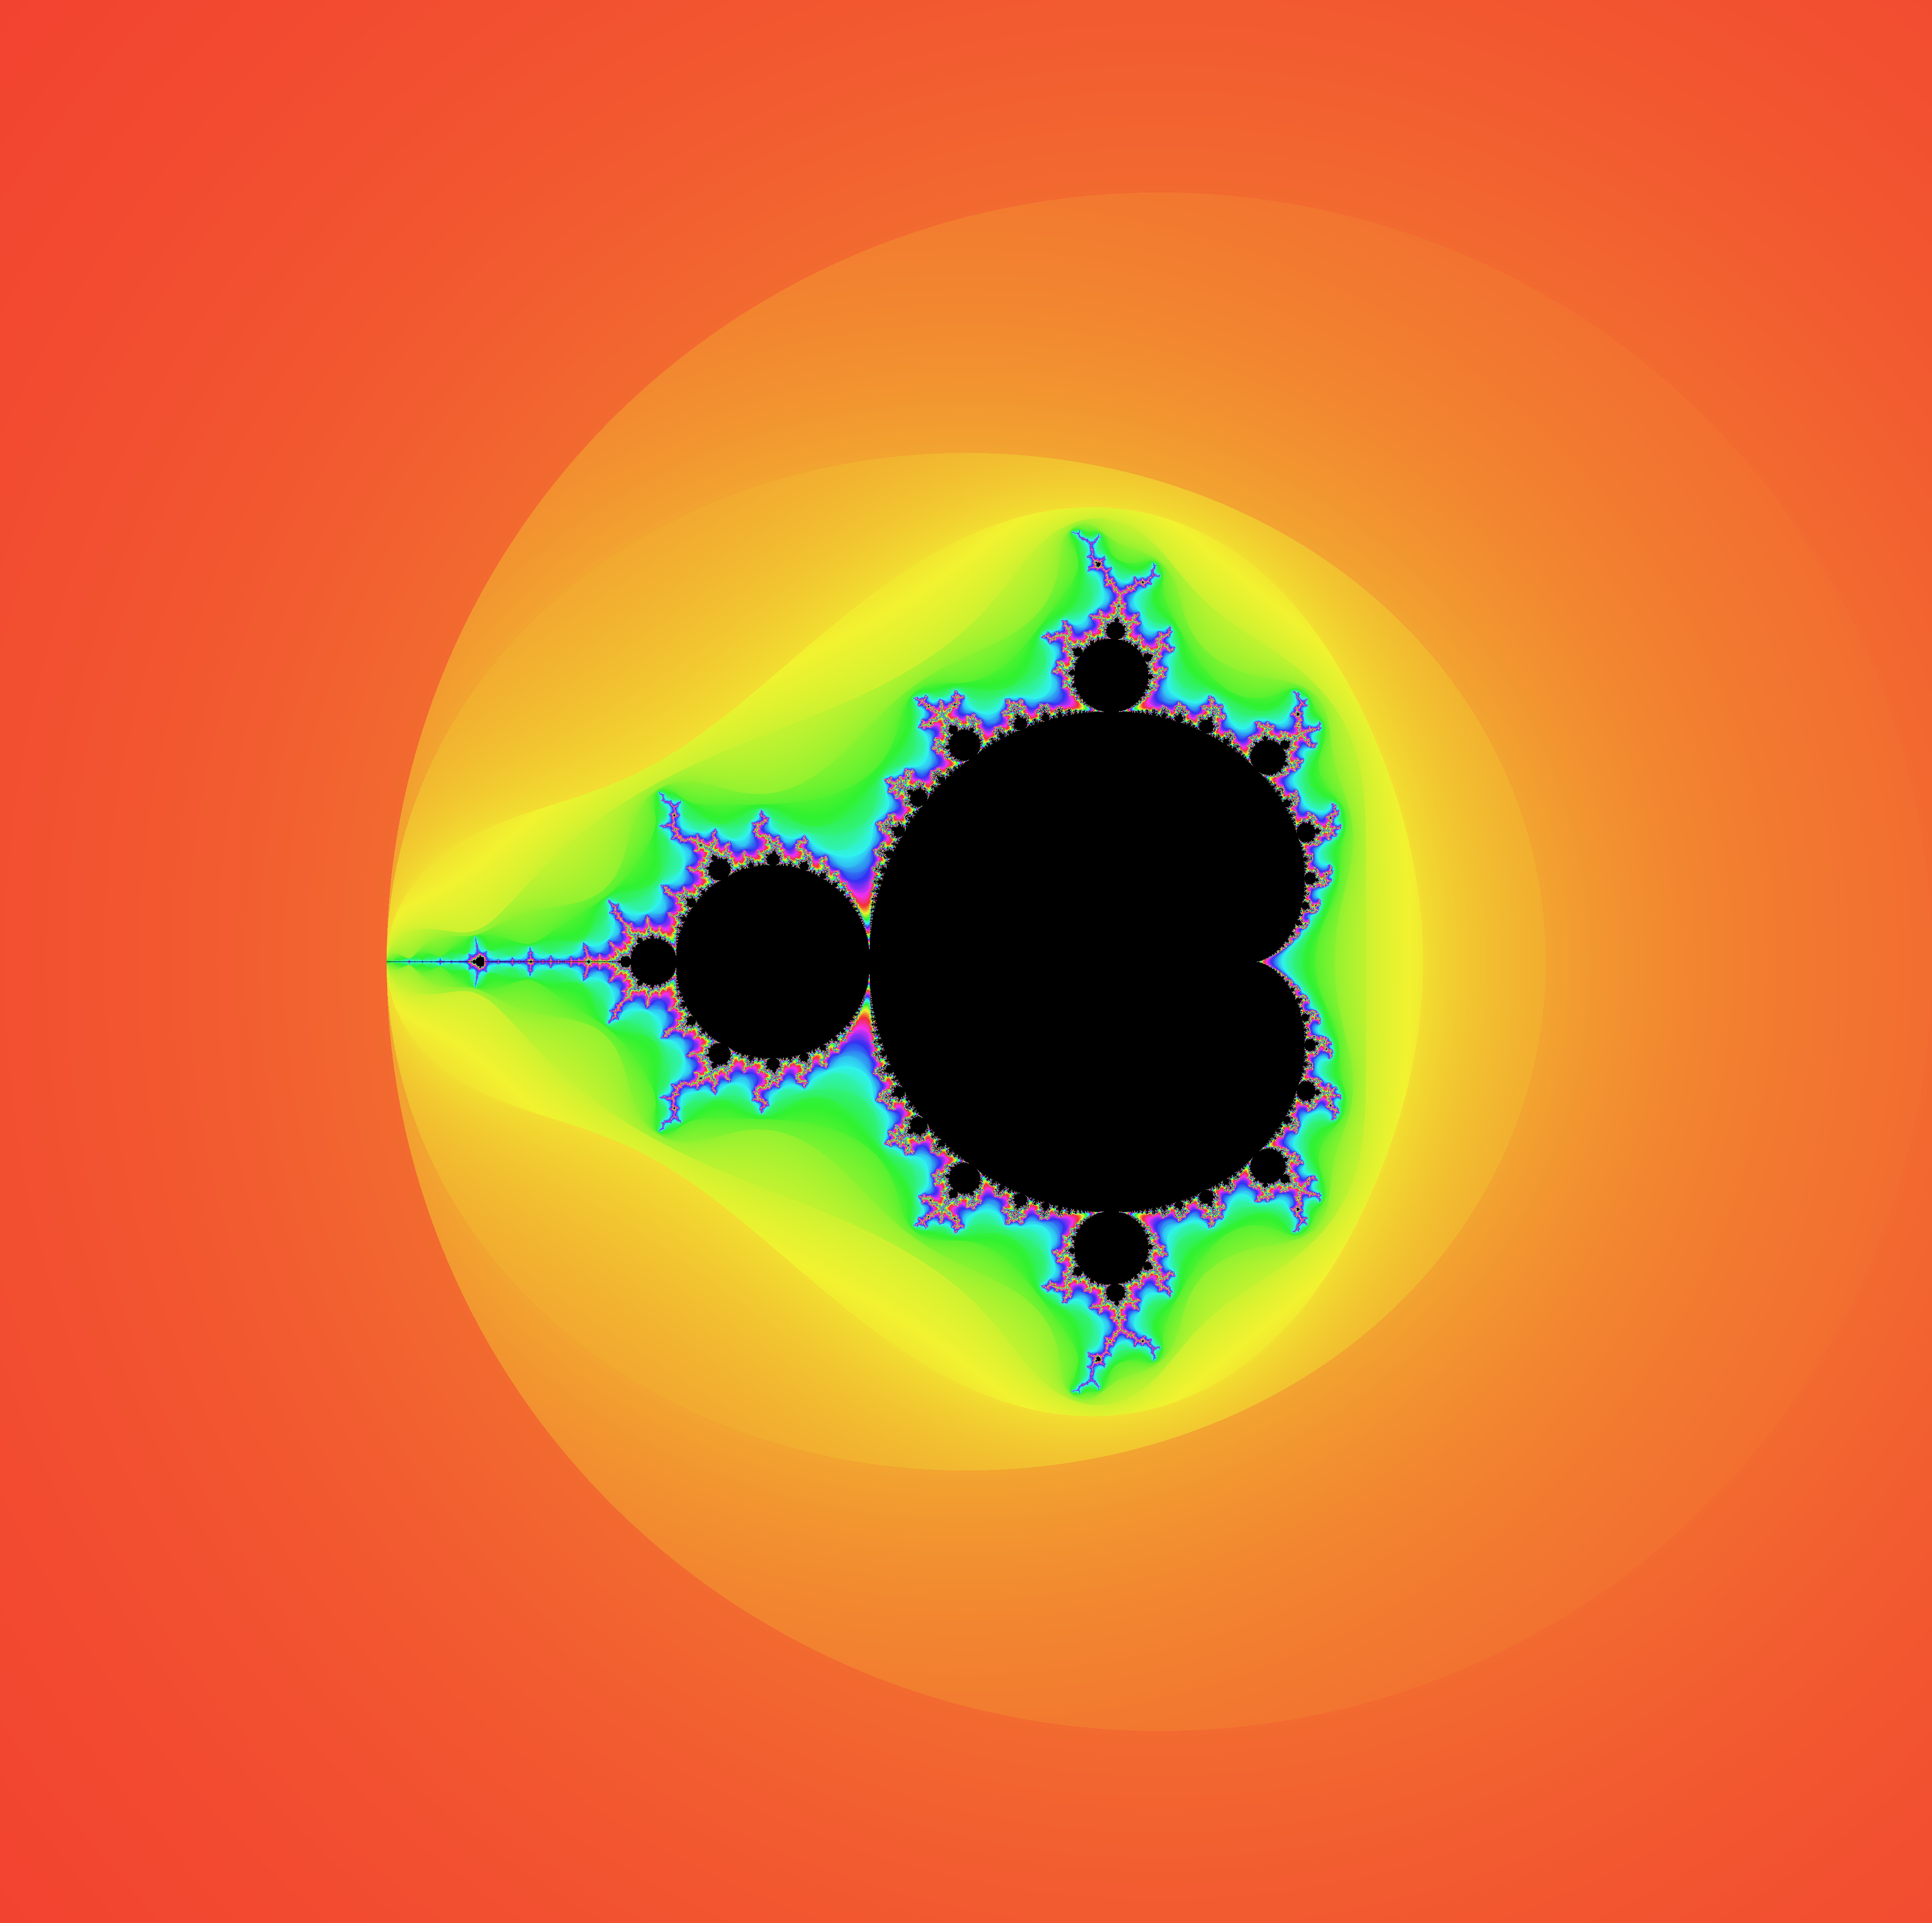

The script that saved this image:
from PIL import Image as image
import numpy, math, colorsys, progressbar

def mandelbrot(x, y, max_iterations):
    c = complex(x,y)
    z = 0
    i = 0

    while i <= max_iterations:
        i += 1
        z = z ** 2 + c
        if abs(z) >= 2:
            break
        if i == max_iterations:
            return -1

    smoothVal = float(i)  -  math.log( abs(math.log(abs(z))) / math.log(2) )
    smoothVal /= max_iterations
    return smoothVal; 
    
def buildFractal(min_x, max_x, min_y, max_y, width, height, max_iterations, filename = "mandelbrot"):
    img = image.new("RGB", (width, height));
    
    pixels = img.load()
    
    pixel_size_x = (max_x - min_x) / float(width);
    pixel_size_y = (max_y - min_y) / float(height);
    
    total_iterations = width * height
    current_iteration = 0
    
    widgets = [progressbar.Timer(format='Elapsed Time: %(elapsed)s')," Processing: ", progressbar.Percentage(), progressbar.Bar()]
    progress = progressbar.ProgressBar(widgets=widgets, max_value = total_iterations).start()
    
    for x in range(width):
        
        coord_x = min_x + x * pixel_size_x;
        
        for y in range(height):
            
            coord_y = min_y + y * pixel_size_y;
            
            iters = mandelbrot(coord_x, coord_y, max_iterations);
            
            if iters == -1:
                pixels[x, y] = (0, 0, 0)
                continue
            
            color = colorsys.hsv_to_rgb(iters*5+10, 0.8, 0.95)
            
            pixels[x, y] = tuple(map(lambda x : math.floor(x * 255), color))
            
            current_iteration += 1
            progress.update(current_iteration)
    
    file = filename + ".png";
    img.save(file)
